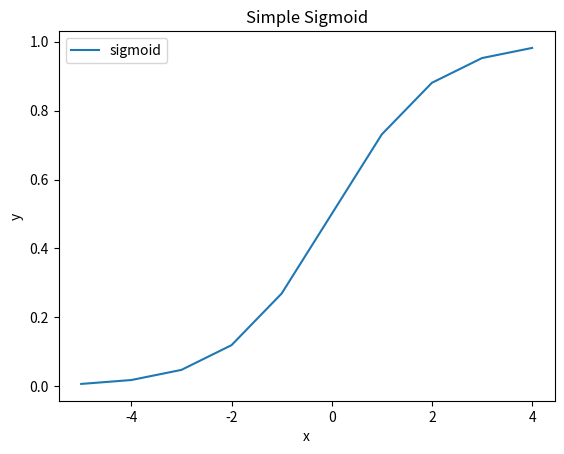

The script that saved this image:
import numpy as np
import matplotlib.pyplot as plt

# Constants
max_step = 10001

# Sigmoid Function (Hypothesis)
def sigmoid(x):
    return 1 / (1 + (np.exp(-x)))

# Calculate a cost of logistic regression
def costLogisticRegression(weight, in_x, in_y):
    mean_h = 0
    in_x = in_x * weight
    for step in range(in_x.size):
        hypothesis = sigmoid(in_x[step])
        mean_h += (in_y[step]*np.log(hypothesis)) + ((1-in_y[step])*np.log(1-hypothesis))
    return mean_h / in_x.size

def gradientDescent(learning_rate, weight, arr_x, arr_y):
    var_weight = weight
    for index in range(max_step):
        print("index: %s, weight:%s" % (index, var_weight))
        var_weight = var_weight-(learning_rate * costLogisticRegression(var_weight, arr_x, arr_y))
    return var_weight

# Initialize variables
val_input_x = np.arange(-5, 5, 1)
val_input_y = np.array([0,0,0,0,0,1,1,1,1,1])
val_sigmoid = np.zeros(val_input_x.size)

# Debugging - Calculation
for step in range(val_input_x.size):
    val_sigmoid[step] = sigmoid(val_input_x[step])

val_cost = costLogisticRegression(1, val_input_x, val_input_y)
print("Cost: %s" %(val_cost))

initial_weight = 1
print("Gradient Descent Algorithm: %s" %(gradientDescent(0.01, initial_weight, val_input_x, val_input_y)))

# Draw a plot
plt.plot(val_input_x, val_sigmoid, label='sigmoid')
plt.title('Simple Sigmoid')
plt.xlabel('x')
plt.ylabel('y')
plt.legend()
plt.show()

